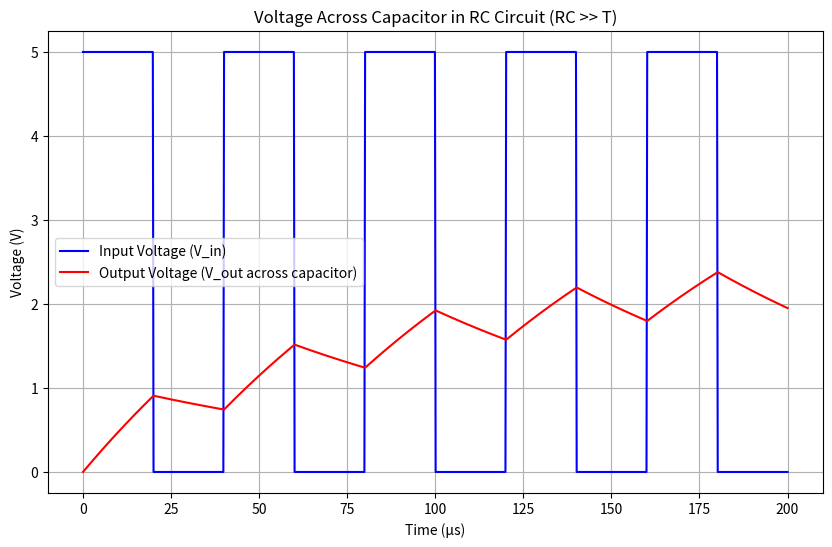

Generate this figure with matplotlib: (Note: this script raises an exception after producing the figure.)
import numpy as np
import matplotlib.pyplot as plt

# Given values
R = 100  # Resistance in ohms
C = 1e-6  # Capacitance in farads
freq = 25e3  # Frequency of the square wave (25 kHz)
T_square = 1 / freq  # Period of the square wave
V_in_high = 5  # High voltage of the square wave
V_in_low = 0  # Low voltage of the square wave

# RC time constant
tau = R * C  # RC = 100 us, much larger than T = 40 us

# Time vector for simulation
t = np.linspace(0, 5 * T_square, 1000)  # Simulate for 5 periods of the square wave

# Input square wave signal
V_in = V_in_high * (np.mod(t, T_square) < T_square / 2) + \
       V_in_low * (np.mod(t, T_square) >= T_square / 2)

# Initialize the output voltage
V_out = np.zeros_like(t)

# Simulate the capacitor voltage
for i in range(1, len(t)):
    dt = t[i] - t[i - 1]
    dV = (V_in[i - 1] - V_out[i - 1]) / tau * dt
    V_out[i] = V_out[i - 1] + dV

# Plot the input and output voltages
plt.figure(figsize=(10, 6))
plt.plot(t * 1e6, V_in, label='Input Voltage (V_in)', color='blue')
plt.plot(t * 1e6, V_out, label='Output Voltage (V_out across capacitor)', color='red')
plt.title('Voltage Across Capacitor in RC Circuit (RC >> T)')
plt.xlabel('Time (µs)')
plt.ylabel('Voltage (V)')
plt.legend()
plt.grid(True)
plt.savefig('../figs/3.jpg')
plt.show()

